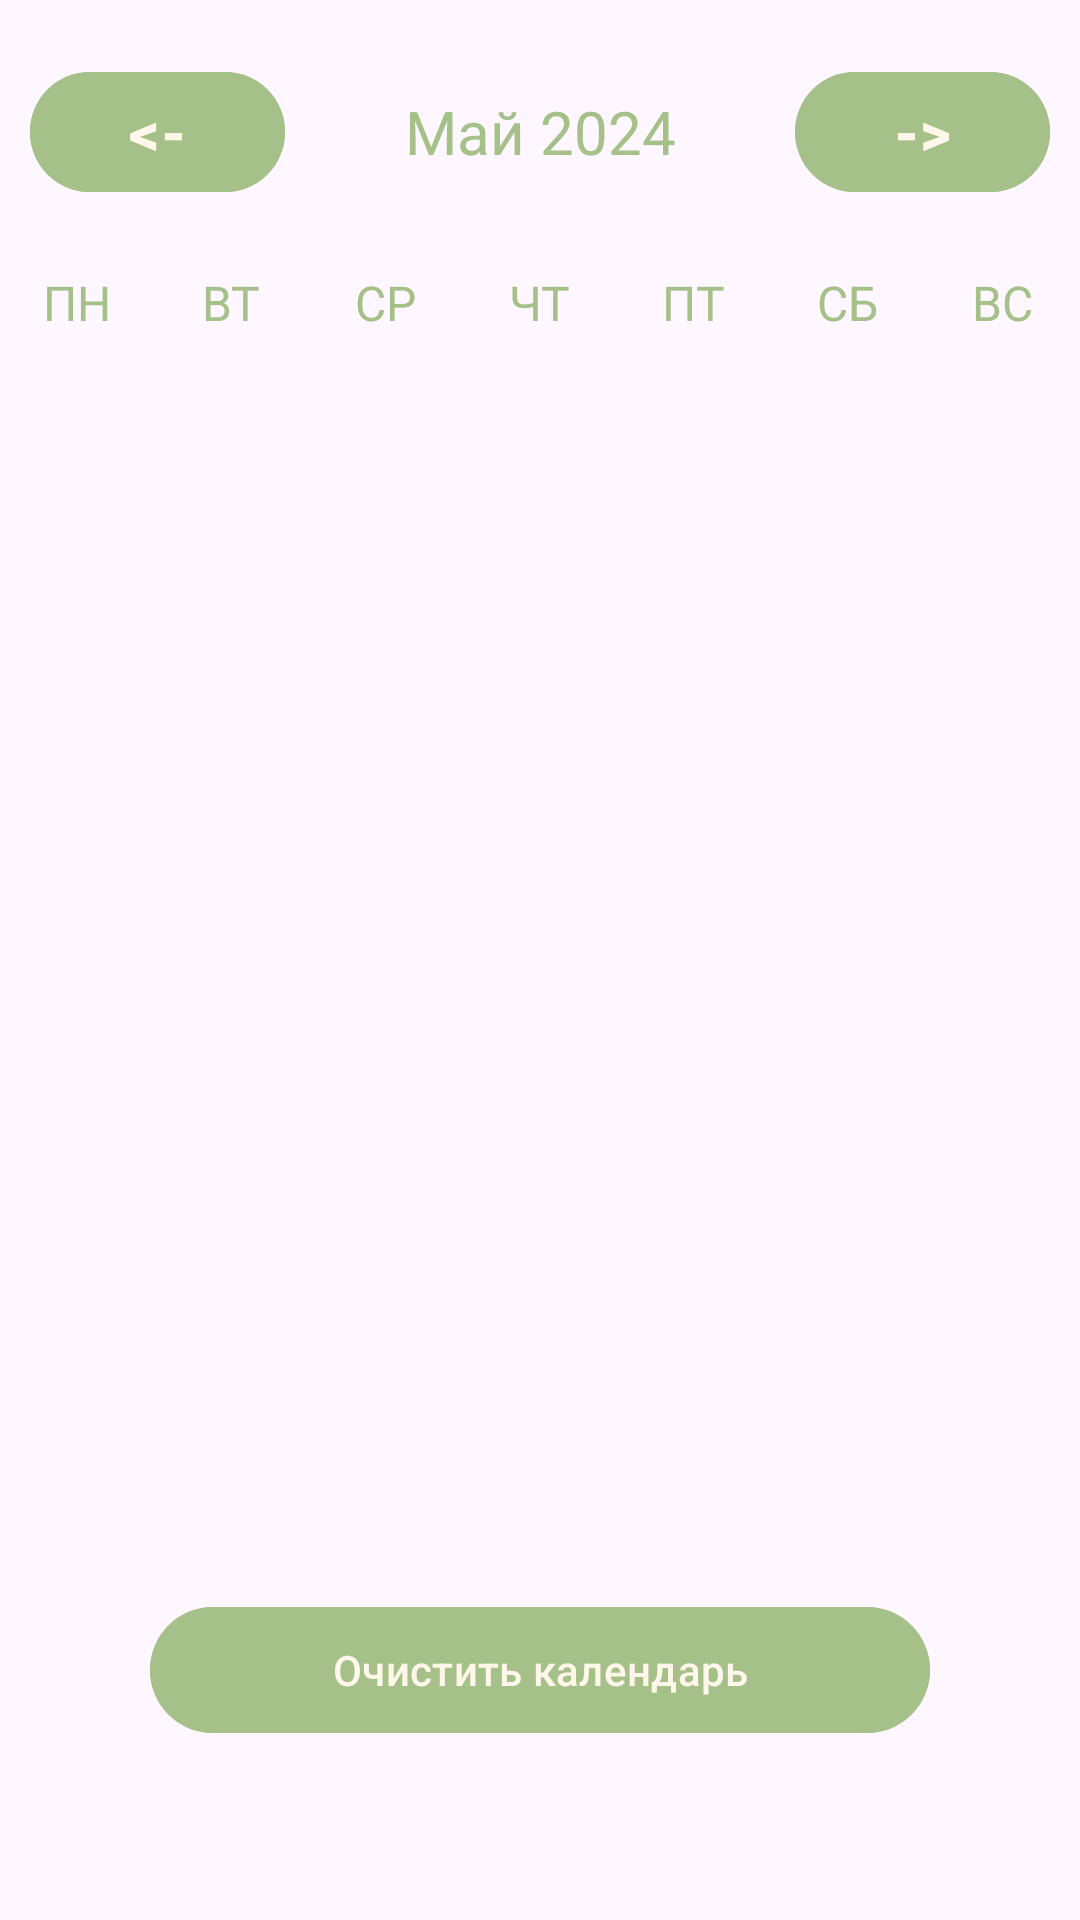

This screen was rendered from an Android layout file. Write that file and the resources it references.
<!-- AndroidManifest.xml: application theme Base.Theme.Other -->
<!-- res/layout/fragment_calendar.xml -->
<?xml version="1.0" encoding="utf-8"?>
<LinearLayout
    xmlns:android="http://schemas.android.com/apk/res/android"
    xmlns:app="http://schemas.android.com/apk/res-auto"
    xmlns:tools="http://schemas.android.com/tools"
    android:layout_width="match_parent"
    android:layout_height="match_parent"
    android:orientation="vertical"
    tools:context=".MainActivity">

    <LinearLayout
        android:layout_width="match_parent"
        android:layout_height="50dp"
        android:orientation="horizontal"
        android:layout_marginBottom="20dp"
        android:layout_marginTop="20dp">
        <Button
            android:layout_width="0dp"
            android:layout_height="wrap_content"
            android:layout_weight="1"
            android:text="@string/back"
            android:textColor="@color/color1"
            android:backgroundTint="@color/color2"
            android:background="@null"
            android:layout_marginLeft="10dp"
            android:id="@+id/previousMonthAction"
            android:textStyle="bold"
            android:onClick="previousMonthAction"
            android:textSize="20sp"/>

        <TextView
            android:id="@+id/monthYearTV"
            android:layout_width="0dp"
            android:layout_weight="2"
            android:layout_height="wrap_content"
            android:text="Май 2024"
            android:textSize="20sp"
            android:textAlignment="center"
            android:textColor="@color/color2"/>

        <Button
            android:layout_width="0dp"
            android:layout_height="wrap_content"
            android:layout_weight="1"
            android:text="@string/forward"
            android:backgroundTint="@color/color2"
            android:textColor="@color/color1"
            android:background="@null"
            android:layout_marginRight="10dp"
            android:id="@+id/nextMonthAction"
            android:textStyle="bold"
            android:onClick="nextMonthAction"
            android:textSize="20sp"/>

    </LinearLayout>

    <LinearLayout
        android:layout_width="match_parent"
        android:layout_height="wrap_content"
        android:orientation="horizontal">

        <TextView
            android:layout_width="0dp"
            android:layout_height="wrap_content"
            android:layout_weight="1"
            android:text="ПН"
            android:textColor="@color/color2"
            android:textAlignment="center"
            android:textSize="16sp"/>

        <TextView
            android:layout_width="0dp"
            android:layout_height="wrap_content"
            android:layout_weight="1"
            android:text="ВТ"
            android:textColor="@color/color2"
            android:textAlignment="center"
            android:textSize="16sp"/>

        <TextView
            android:layout_width="0dp"
            android:layout_height="wrap_content"
            android:layout_weight="1"
            android:text="СР"
            android:textColor="@color/color2"
            android:textAlignment="center"
            android:textSize="16sp"/>

        <TextView
            android:layout_width="0dp"
            android:layout_height="wrap_content"
            android:layout_weight="1"
            android:text="ЧТ"
            android:textColor="@color/color2"
            android:textAlignment="center"
            android:textSize="16sp"/>

        <TextView
            android:layout_width="0dp"
            android:layout_height="wrap_content"
            android:layout_weight="1"
            android:text="ПТ"
            android:textColor="@color/color2"
            android:textAlignment="center"
            android:textSize="16sp"/>

        <TextView
            android:layout_width="0dp"
            android:layout_height="wrap_content"
            android:layout_weight="1"
            android:text="СБ"
            android:textColor="@color/color2"
            android:textAlignment="center"
            android:textSize="16sp"/>

        <TextView
            android:layout_width="0dp"
            android:layout_height="wrap_content"
            android:layout_weight="1"
            android:text="ВС"
            android:textColor="@color/color2"
            android:textAlignment="center"
            android:textSize="16sp"/>

    </LinearLayout>

    <androidx.recyclerview.widget.RecyclerView
        android:id="@+id/calendarRecyclerView"
        android:layout_width="match_parent"
        android:layout_height="420dp"/>

    <LinearLayout
        android:layout_width="match_parent"
        android:layout_height="50dp"
        android:orientation="horizontal"
        android:layout_marginBottom="20dp">

        <Button
            android:layout_width="50dp"
            android:layout_height="match_parent"
            android:layout_weight="1"
            android:text="Очистить календарь"
            android:backgroundTint="@color/color2"
            android:textColor="@color/color1"
            android:background="@null"
            android:layout_gravity="center"
            android:layout_marginRight="50dp"
            android:layout_marginLeft="50dp"
            android:id="@+id/clear"
            android:onClick="nextMonthAction" />
    </LinearLayout>

</LinearLayout>
<!-- resources referenced by this layout -->
<resources>
  <color name="color1">#fff7ea</color>
  <color name="color2">#a5c089</color>
  <string name="back">&lt;-</string>
  <string name="forward">-&gt;</string>
  <style name="Base.Theme.Other" parent="Theme.Material3.DayNight.NoActionBar">
          <item name="colorPrimaryDark">@color/color2</item>
          <item name="android:navigationBarColor">@color/color1</item>
      </style>
</resources>
